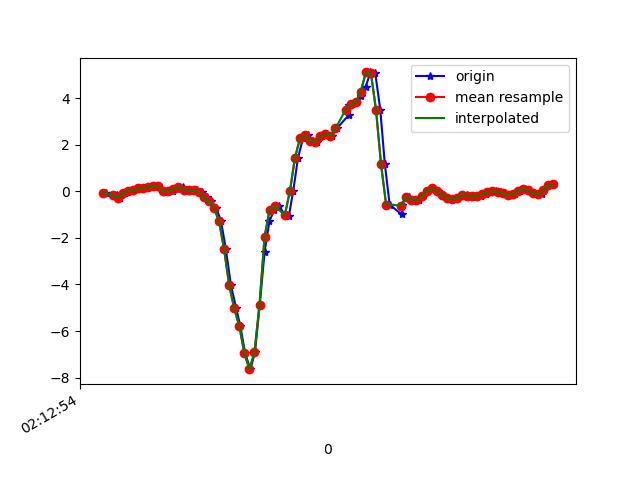

The file beside this chart, header and first rows:
1617847974253, 543617872121026, -0.056729693, 0.116753004, -0.1465106
1617847974280, 543617891145026, -0.174, -0.004198, -0.04755
1617847974297, 543617910193826, -0.1569, 0.4112, -0.02189
1617847974308, 543617929217842, -0.2656, 0.06788, 0.0282
1617847974328, 543617948241858, -0.08972, 0.267, -0.116
1617847974346, 543617967267362, 0.03001, 0.2377, -0.2174
1617847974366, 543617986316306, 0.0459, 0.1962, -0.32
1617847974385, 543618005340450, 0.1253, 0.4662, -0.4104
1617847974404, 543618024364610, 0.1571, 0.09232, -0.3713
1617847974423, 543618043388738, 0.1766, 0.2658, -0.3933
1617847974442, 543618062437698, 0.2438, 0.4821, -0.3652
1617847974461, 543618081457058, 0.2206, 0.01779, -0.2552
1617847974481, 543618100480866, -0.01275, 0.2426, -0.3053
1617847974499, 543618119529506, 0.01413, 0.4332, -0.2675
1617847974519, 543618138553346, 0.001913, -0.07628, -0.2504
1617847974537, 543618157577186, 0.08988, 0.3428, -0.375
1617847974556, 543618176595074, 0.1754, 0.4283, -0.3823
1617847974576, 543618195643394, 0.074, 0.05322, -0.3884
1617847974597, 543618214666946, 0.05933, -0.0323, -0.43
1617847974613, 543618233690466, 0.06178, 0.07521, -0.4263
1617847974632, 543618252714018, -0.04451, 0.1681, -0.4031
1617847974652, 543618271749954, -0.2485, 0.1277, -0.3322
1617847974670, 543618290772994, -0.4281, 0.01291, -0.1856
1617847974689, 543618309795906, -0.703, -0.1972, 0.08073
1617847974708, 543618328843714, -1.285, -0.5919, 0.6
1617847974727, 543618347866690, -2.478, -1.39, 1.387
1617847974747, 543618366914434, -4.024, -2.83, 1.949
1617847974768, 543618385838914, -5.029, -4.327, 2.347
1617847974784, 543618404858242, -5.777, -5.616, 2.494
1617847974803, 543618423877634, -6.946, -6.863, 2.02
1617847974824, 543618442921794, -7.638, -7.95, 1.073
1617847974842, 543618461941186, -6.922, -8.516, 0.01109
1617847974861, 543618480996482, -4.865, -8.388, -0.8808
1617847974880, 543618500041858, -2.602, -7.727, -1.417
1617847974899, 543618519062402, -1.291, -6.961, -1.385
1617847974918, 543618538082946, -0.7885, -6.065, -0.9406
1617847974937, 543618557128258, -0.6334, -4.977, -0.5289
1617847974960, 543618576168834, -1.001, -3.675, -0.364
1617847974976, 543618595189954, -1.044, -2.316, -0.3505
1617847974993, 543618614235842, 0.008022, -1.021, -0.3224
1617847975012, 543618633256962, 1.439, 0.1326, -0.2821
1617847975032, 543618652278082, 2.291, 0.9817, -0.254
1617847975051, 543618671299202, 2.412, 1.49, -0.2687
1617847975070, 543618690326082, 2.158, 1.874, -0.2186
1617847975088, 543618709372162, 2.127, 2.339, -0.06954
1617847975108, 543618728393474, 2.362, 2.919, -0.01945
1617847975127, 543618747414722, 2.448, 3.5, -0.05732
1617847975146, 543618766460802, 2.389, 4.04, -0.1734
1617847975165, 543618785498242, 2.699, 4.565, -0.3383
1617847975214, 543618804519938, 3.294, 4.972, -0.6572
1617847975215, 543618823541634, 3.717, 5.337, -1.005
1617847975223, 543618842588034, 3.734, 5.723, -1.306
1617847975241, 543618861609602, 3.828, 5.816, -1.581
1617847975260, 543618880641538, 4.092, 5.211, -1.787
1617847975279, 543618899688194, 4.484, 4.313, -2.005
1617847975298, 543618918710146, 5.108, 3.755, -2.2
1617847975317, 543618937731970, 5.084, 3.187, -2.142
1617847975337, 543618956778626, 3.511, 2.35, -1.901
1617847975355, 543618975800578, 1.165, 1.442, -1.499
1617847975374, 543618994832258, -0.565, 0.7191, -1.08
1617847975421, 543619013879170, -0.9901, 0.3513, -0.8185
... 33 more rows
